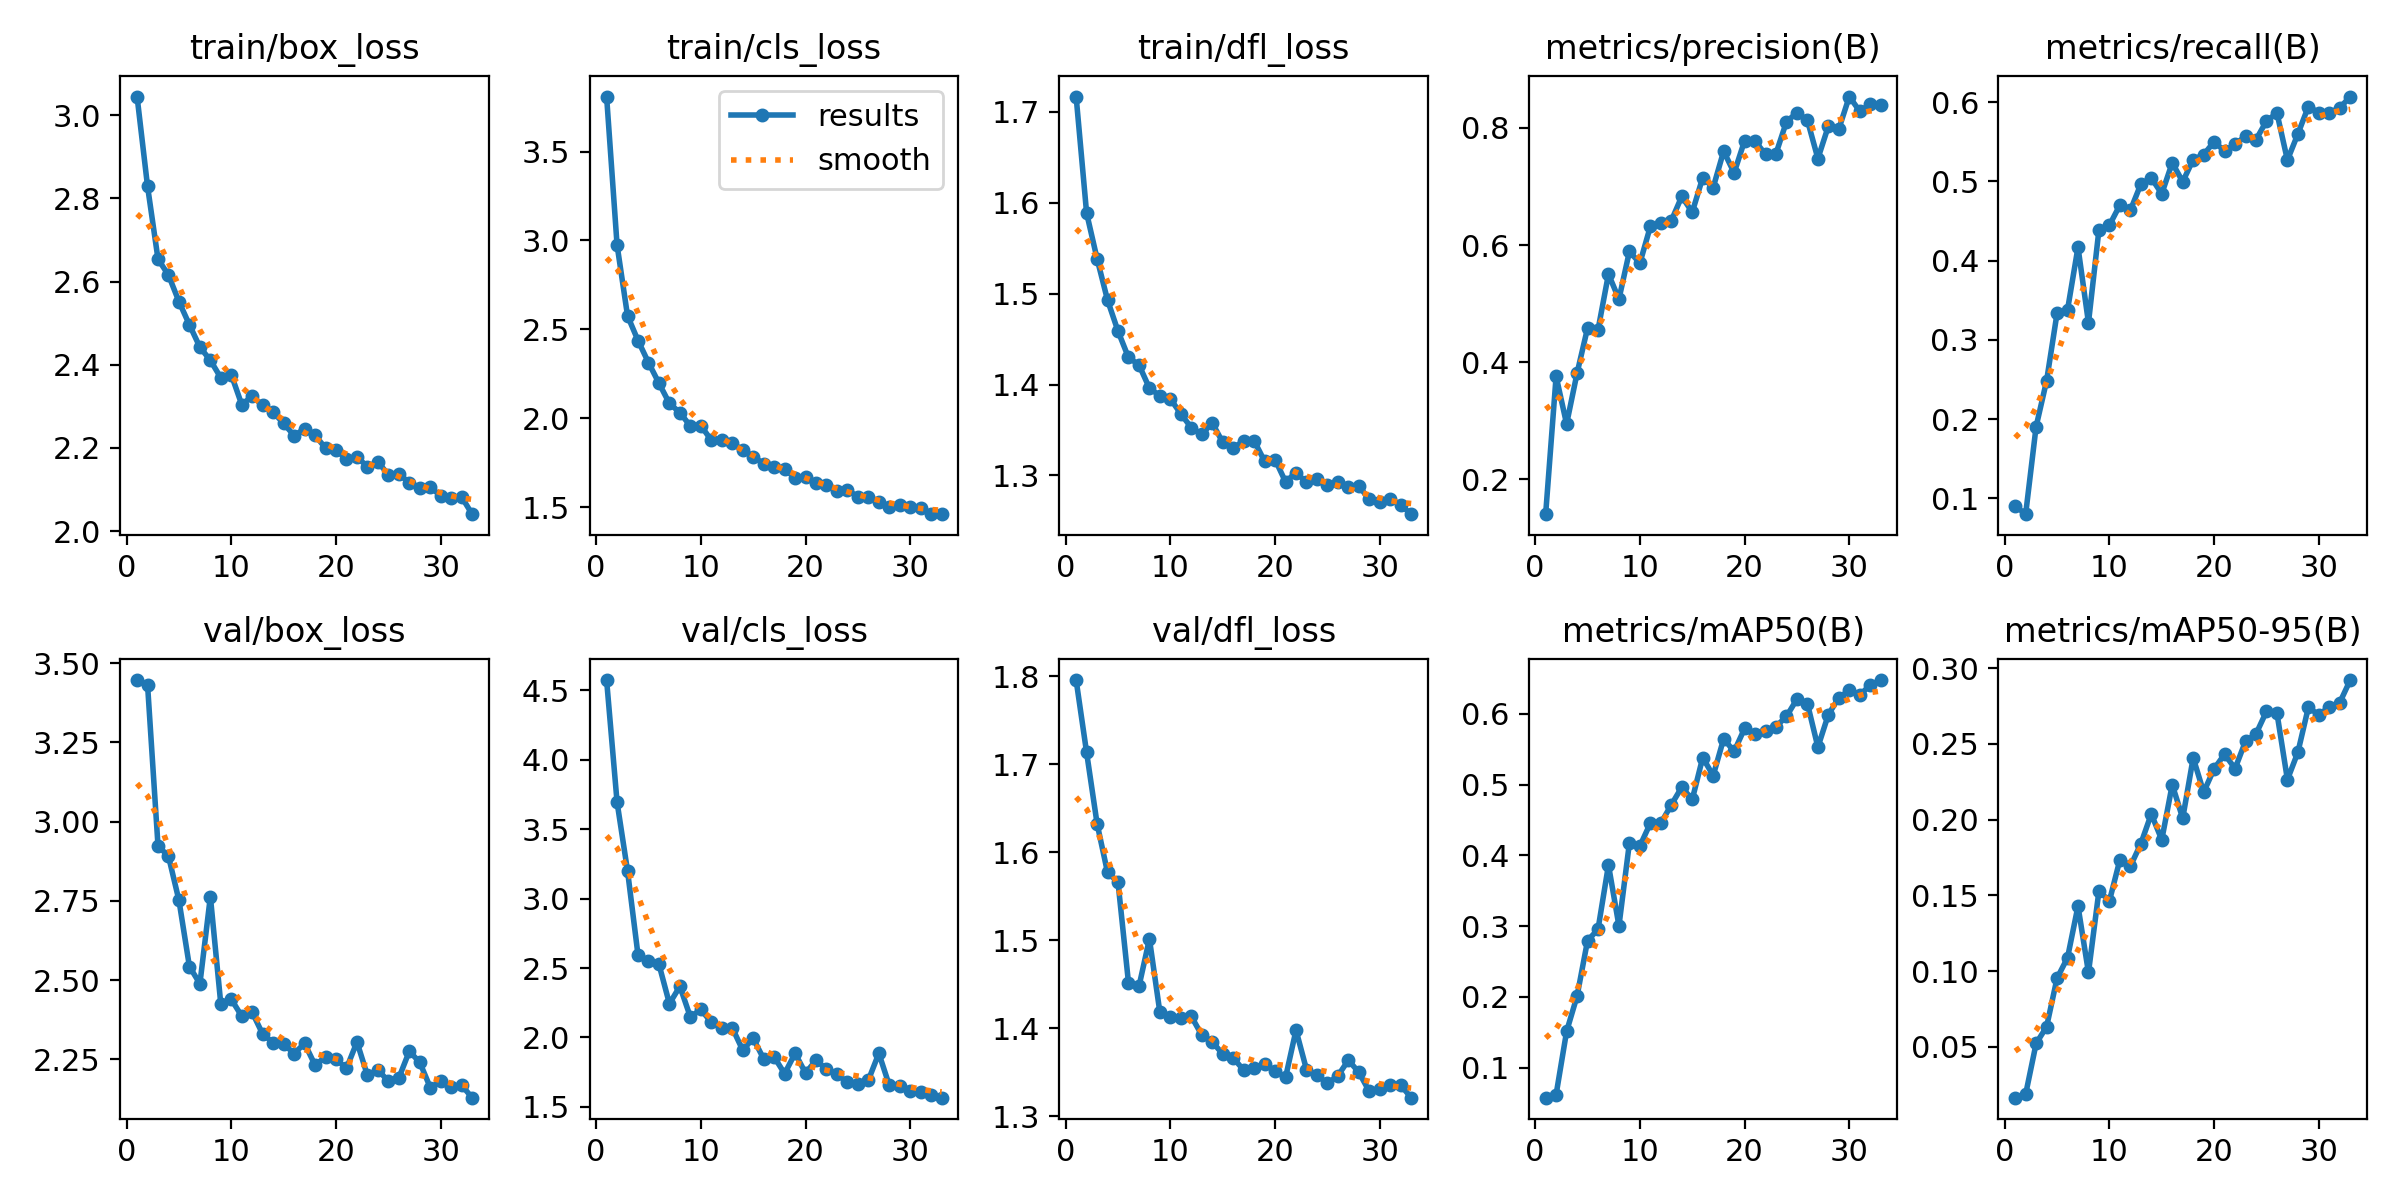

Values plotted in this chart, from the file beside it:
epoch, time, train/box_loss, train/cls_loss, train/dfl_loss, metrics/precision(B), metrics/recall(B), metrics/mAP50(B), metrics/mAP50-95(B), val/box_loss, val/cls_loss, val/dfl_loss, lr/pg0, lr/pg1, lr/pg2
1, 141.7, 3.045, 3.809, 1.716, 0.1405, 0.09034, 0.05756, 0.01638, 3.447, 4.574, 1.796, 0.00332, 0.00332, 0.07012
2, 230.6, 2.829, 2.974, 1.589, 0.376, 0.07983, 0.06202, 0.01864, 3.432, 3.695, 1.714, 0.006524, 0.006524, 0.03999
3, 267.6, 2.654, 2.576, 1.538, 0.2945, 0.1905, 0.1511, 0.05215, 2.924, 3.2, 1.633, 0.009599, 0.009599, 0.00973
4, 329.8, 2.616, 2.437, 1.493, 0.3812, 0.2482, 0.2011, 0.06317, 2.891, 2.593, 1.577, 0.009418, 0.009418, 0.009418
5, 405.6, 2.552, 2.313, 1.459, 0.4581, 0.3336, 0.2794, 0.09527, 2.752, 2.55, 1.566, 0.009224, 0.009224, 0.009224
6, 438.6, 2.496, 2.197, 1.43, 0.4552, 0.3378, 0.2955, 0.1087, 2.543, 2.527, 1.452, 0.009029, 0.009029, 0.009029
7, 471.3, 2.442, 2.084, 1.422, 0.5504, 0.4169, 0.3864, 0.1429, 2.489, 2.243, 1.448, 0.008835, 0.008835, 0.008835
8, 504.3, 2.411, 2.031, 1.396, 0.5077, 0.3216, 0.3004, 0.09902, 2.764, 2.368, 1.502, 0.008641, 0.008641, 0.008641
9, 538.4, 2.369, 1.956, 1.388, 0.5891, 0.439, 0.4177, 0.1529, 2.423, 2.147, 1.418, 0.008447, 0.008447, 0.008447
10, 581.1, 2.376, 1.958, 1.384, 0.569, 0.4447, 0.4132, 0.1462, 2.439, 2.201, 1.413, 0.008253, 0.008253, 0.008253
11, 652.5, 2.304, 1.877, 1.368, 0.6318, 0.4702, 0.4455, 0.1734, 2.386, 2.109, 1.412, 0.008059, 0.008059, 0.008059
12, 744.6, 2.325, 1.878, 1.353, 0.6373, 0.4636, 0.4454, 0.1692, 2.398, 2.068, 1.414, 0.007865, 0.007865, 0.007865
13, 811.5, 2.302, 1.86, 1.345, 0.6416, 0.4965, 0.4715, 0.184, 2.33, 2.069, 1.392, 0.007671, 0.007671, 0.007671
14, 906.6, 2.286, 1.822, 1.358, 0.6829, 0.5044, 0.4964, 0.2037, 2.303, 1.909, 1.385, 0.007476, 0.007476, 0.007476
15, 1002, 2.259, 1.784, 1.337, 0.6561, 0.4845, 0.479, 0.1866, 2.298, 1.993, 1.371, 0.007282, 0.007282, 0.007282
16, 1040, 2.23, 1.745, 1.331, 0.7151, 0.5236, 0.5382, 0.223, 2.268, 1.846, 1.366, 0.007088, 0.007088, 0.007088
17, 1077, 2.246, 1.727, 1.338, 0.6982, 0.4998, 0.5128, 0.2008, 2.3, 1.86, 1.353, 0.006894, 0.006894, 0.006894
18, 1116, 2.23, 1.712, 1.338, 0.7603, 0.5276, 0.5648, 0.2407, 2.232, 1.739, 1.355, 0.0067, 0.0067, 0.0067
19, 1153, 2.199, 1.666, 1.316, 0.7233, 0.5338, 0.5469, 0.218, 2.258, 1.885, 1.36, 0.006506, 0.006506, 0.006506
20, 1191, 2.195, 1.667, 1.318, 0.7781, 0.5503, 0.5794, 0.2335, 2.251, 1.743, 1.351, 0.006312, 0.006312, 0.006312
21, 1229, 2.173, 1.637, 1.293, 0.7775, 0.5383, 0.5717, 0.2431, 2.222, 1.836, 1.344, 0.006118, 0.006118, 0.006118
22, 1297, 2.178, 1.624, 1.303, 0.7548, 0.5471, 0.5754, 0.2336, 2.305, 1.772, 1.398, 0.005924, 0.005924, 0.005924
23, 1381, 2.155, 1.589, 1.293, 0.7563, 0.5571, 0.5821, 0.2517, 2.199, 1.735, 1.353, 0.005729, 0.005729, 0.005729
24, 1435, 2.166, 1.598, 1.296, 0.8107, 0.5528, 0.5965, 0.2565, 2.218, 1.677, 1.347, 0.005535, 0.005535, 0.005535
25, 1475, 2.136, 1.558, 1.289, 0.8258, 0.5764, 0.6209, 0.2714, 2.181, 1.667, 1.337, 0.005341, 0.005341, 0.005341
26, 1516, 2.137, 1.559, 1.293, 0.8131, 0.5864, 0.6146, 0.2703, 2.192, 1.692, 1.346, 0.005147, 0.005147, 0.005147
27, 1556, 2.116, 1.529, 1.288, 0.7476, 0.5271, 0.553, 0.2263, 2.276, 1.886, 1.364, 0.004953, 0.004953, 0.004953
28, 1594, 2.104, 1.503, 1.288, 0.8031, 0.5601, 0.599, 0.2444, 2.241, 1.654, 1.35, 0.004759, 0.004759, 0.004759
29, 1630, 2.105, 1.513, 1.274, 0.7983, 0.5946, 0.6229, 0.274, 2.161, 1.65, 1.328, 0.004565, 0.004565, 0.004565
30, 1691, 2.085, 1.502, 1.271, 0.8535, 0.587, 0.6331, 0.2691, 2.181, 1.615, 1.331, 0.004371, 0.004371, 0.004371
31, 1775, 2.078, 1.493, 1.274, 0.8283, 0.5867, 0.6267, 0.2743, 2.163, 1.611, 1.335, 0.004176, 0.004176, 0.004176
32, 1901, 2.082, 1.461, 1.267, 0.8406, 0.593, 0.6407, 0.2772, 2.168, 1.585, 1.335, 0.003982, 0.003982, 0.003982
33, 1960, 2.041, 1.462, 1.257, 0.8395, 0.6073, 0.6478, 0.2921, 2.129, 1.566, 1.321, 0.003788, 0.003788, 0.003788
